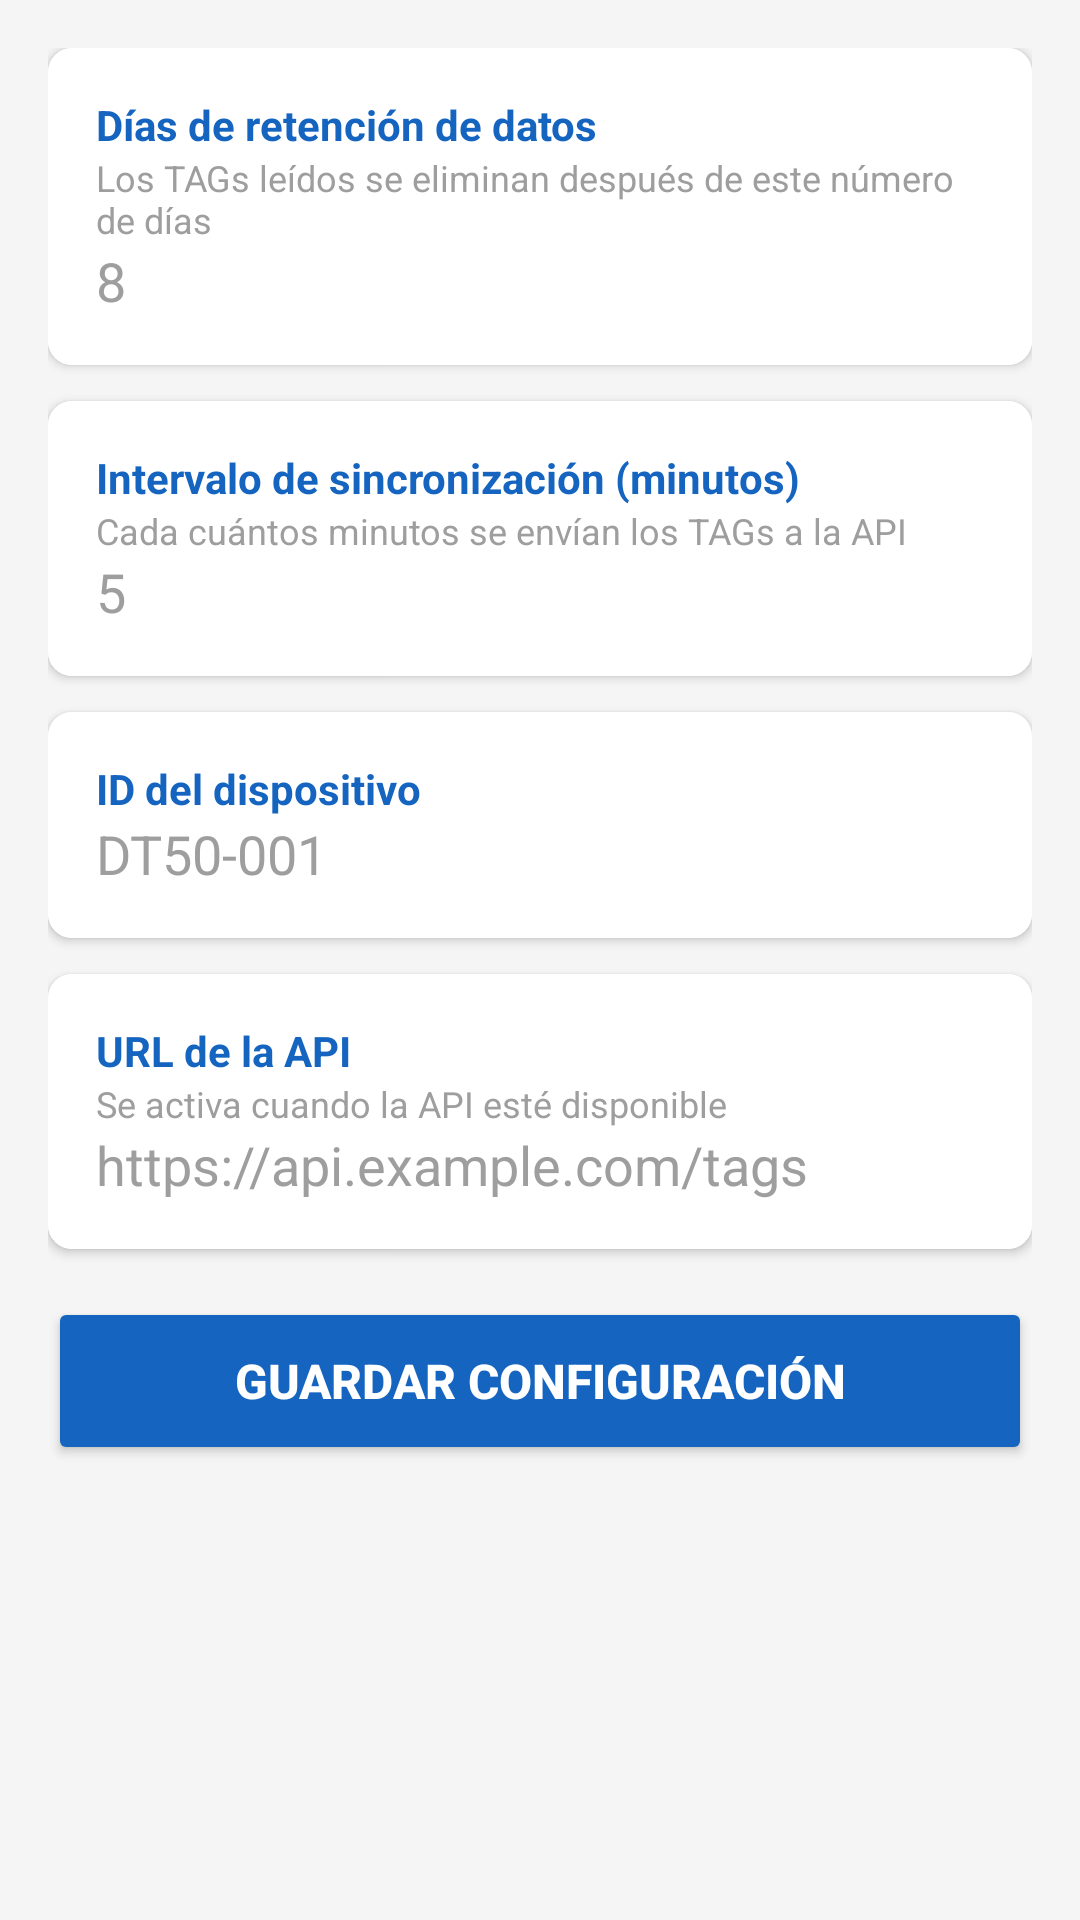

Produce the Android XML layout that renders to this screen, including the resource entries it uses.
<!-- AndroidManifest.xml: application theme Theme.UrovoRFID -->
<!-- res/layout/fragment_settings_app.xml -->
<?xml version="1.0" encoding="utf-8"?>
<ScrollView xmlns:android="http://schemas.android.com/apk/res/android"
    xmlns:app="http://schemas.android.com/apk/res-auto"
    android:layout_width="match_parent"
    android:layout_height="match_parent"
    android:background="#F5F5F5">

    <LinearLayout
        android:layout_width="match_parent"
        android:layout_height="wrap_content"
        android:orientation="vertical"
        android:padding="16dp">

        
        <androidx.cardview.widget.CardView
            android:layout_width="match_parent"
            android:layout_height="wrap_content"
            android:layout_marginBottom="12dp"
            app:cardBackgroundColor="#FFFFFF"
            app:cardCornerRadius="8dp"
            app:cardElevation="2dp">
            <LinearLayout android:layout_width="match_parent" android:layout_height="wrap_content"
                android:orientation="vertical" android:padding="16dp"
                android:background="#FFFFFF">
                <TextView android:layout_width="wrap_content" android:layout_height="wrap_content"
                    android:text="@string/settings_retention_label"
                    android:textColor="#1565C0" android:textSize="14sp" android:textStyle="bold"/>
                <TextView android:layout_width="wrap_content" android:layout_height="wrap_content"
                    android:text="@string/settings_retention_hint"
                    android:textColor="#9E9E9E" android:textSize="12sp"/>
                <EditText android:id="@+id/et_retention_days"
                    android:layout_width="match_parent" android:layout_height="wrap_content"
                    android:inputType="number" android:hint="8"
                    android:textColor="#212121" android:textColorHint="#9E9E9E"
                    android:background="@android:color/transparent"/>
            </LinearLayout>
        </androidx.cardview.widget.CardView>

        
        <androidx.cardview.widget.CardView
            android:layout_width="match_parent"
            android:layout_height="wrap_content"
            android:layout_marginBottom="12dp"
            app:cardBackgroundColor="#FFFFFF"
            app:cardCornerRadius="8dp"
            app:cardElevation="2dp">
            <LinearLayout android:layout_width="match_parent" android:layout_height="wrap_content"
                android:orientation="vertical" android:padding="16dp"
                android:background="#FFFFFF">
                <TextView android:layout_width="wrap_content" android:layout_height="wrap_content"
                    android:text="@string/settings_sync_interval_label"
                    android:textColor="#1565C0" android:textSize="14sp" android:textStyle="bold"/>
                <TextView android:layout_width="wrap_content" android:layout_height="wrap_content"
                    android:text="@string/settings_sync_interval_hint"
                    android:textColor="#9E9E9E" android:textSize="12sp"/>
                <EditText android:id="@+id/et_sync_interval"
                    android:layout_width="match_parent" android:layout_height="wrap_content"
                    android:inputType="number" android:hint="5"
                    android:textColor="#212121" android:textColorHint="#9E9E9E"
                    android:background="@android:color/transparent"/>
            </LinearLayout>
        </androidx.cardview.widget.CardView>

        
        <androidx.cardview.widget.CardView
            android:layout_width="match_parent"
            android:layout_height="wrap_content"
            android:layout_marginBottom="12dp"
            app:cardBackgroundColor="#FFFFFF"
            app:cardCornerRadius="8dp"
            app:cardElevation="2dp">
            <LinearLayout android:layout_width="match_parent" android:layout_height="wrap_content"
                android:orientation="vertical" android:padding="16dp"
                android:background="#FFFFFF">
                <TextView android:layout_width="wrap_content" android:layout_height="wrap_content"
                    android:text="@string/settings_device_id_label"
                    android:textColor="#1565C0" android:textSize="14sp" android:textStyle="bold"/>
                <EditText android:id="@+id/et_device_id"
                    android:layout_width="match_parent" android:layout_height="wrap_content"
                    android:inputType="text" android:hint="DT50-001"
                    android:textColor="#212121" android:textColorHint="#9E9E9E"
                    android:background="@android:color/transparent"/>
            </LinearLayout>
        </androidx.cardview.widget.CardView>

        
        <androidx.cardview.widget.CardView
            android:layout_width="match_parent"
            android:layout_height="wrap_content"
            android:layout_marginBottom="16dp"
            app:cardBackgroundColor="#FFFFFF"
            app:cardCornerRadius="8dp"
            app:cardElevation="2dp">
            <LinearLayout android:layout_width="match_parent" android:layout_height="wrap_content"
                android:orientation="vertical" android:padding="16dp"
                android:background="#FFFFFF">
                <TextView android:layout_width="wrap_content" android:layout_height="wrap_content"
                    android:text="@string/settings_api_url_label"
                    android:textColor="#1565C0" android:textSize="14sp" android:textStyle="bold"/>
                <TextView android:layout_width="wrap_content" android:layout_height="wrap_content"
                    android:text="@string/settings_api_url_hint"
                    android:textColor="#9E9E9E" android:textSize="12sp"/>
                <EditText android:id="@+id/et_api_url"
                    android:layout_width="match_parent" android:layout_height="wrap_content"
                    android:inputType="textUri"
                    android:hint="https://api.example.com/tags"
                    android:textColor="#212121" android:textColorHint="#9E9E9E"
                    android:background="@android:color/transparent"/>
            </LinearLayout>
        </androidx.cardview.widget.CardView>

        <Button
            android:id="@+id/btn_save_settings"
            android:layout_width="match_parent"
            android:layout_height="56dp"
            android:backgroundTint="#1565C0"
            android:text="@string/settings_save_btn"
            android:textColor="#FFFFFF"
            android:textSize="16sp"
            android:textStyle="bold"/>

    </LinearLayout>
</ScrollView>
<!-- resources referenced by this layout -->
<resources>
  <string name="settings_api_url_hint">Se activa cuando la API esté disponible</string>
  <string name="settings_api_url_label">URL de la API</string>
  <string name="settings_device_id_label">ID del dispositivo</string>
  <string name="settings_retention_hint">Los TAGs leídos se eliminan después de este número de días</string>
  <string name="settings_retention_label">Días de retención de datos</string>
  <string name="settings_save_btn">Guardar Configuración</string>
  <string name="settings_sync_interval_hint">Cada cuántos minutos se envían los TAGs a la API</string>
  <string name="settings_sync_interval_label">Intervalo de sincronización (minutos)</string>
  <style name="Theme.UrovoRFID" parent="Theme.MaterialComponents.Light.NoActionBar">
          <item name="colorPrimary">#1565C0</item>
          <item name="colorPrimaryVariant">#0D47A1</item>
          <item name="colorOnPrimary">#FFFFFF</item>
          <item name="colorSecondary">#42A5F5</item>
          <item name="colorOnSecondary">#000000</item>
          <item name="android:statusBarColor">#0D47A1</item>
  
          
          <item name="android:windowBackground">#FFFFFF</item>
  
          
          <item name="colorSurface">#FFFFFF</item>
          <item name="colorOnSurface">#212121</item>
  
          
          <item name="navigationViewStyle">@style/NavViewStyle</item>
  
          
          <item name="cardViewStyle">@style/CardViewStyle</item>
  
          
          <item name="android:editTextColor">#212121</item>
          <item name="android:textColorHint">#9E9E9E</item>
      </style>
  <style name="NavViewStyle" parent="Widget.MaterialComponents.NavigationView">
          <item name="android:background">#FFFFFF</item>
          <item name="itemTextColor">#212121</item>
          <item name="itemIconTint">#1565C0</item>
      </style>
  <style name="CardViewStyle" parent="Widget.MaterialComponents.CardView">
          <item name="cardBackgroundColor">#FFFFFF</item>
          <item name="cardElevation">2dp</item>
      </style>
</resources>
